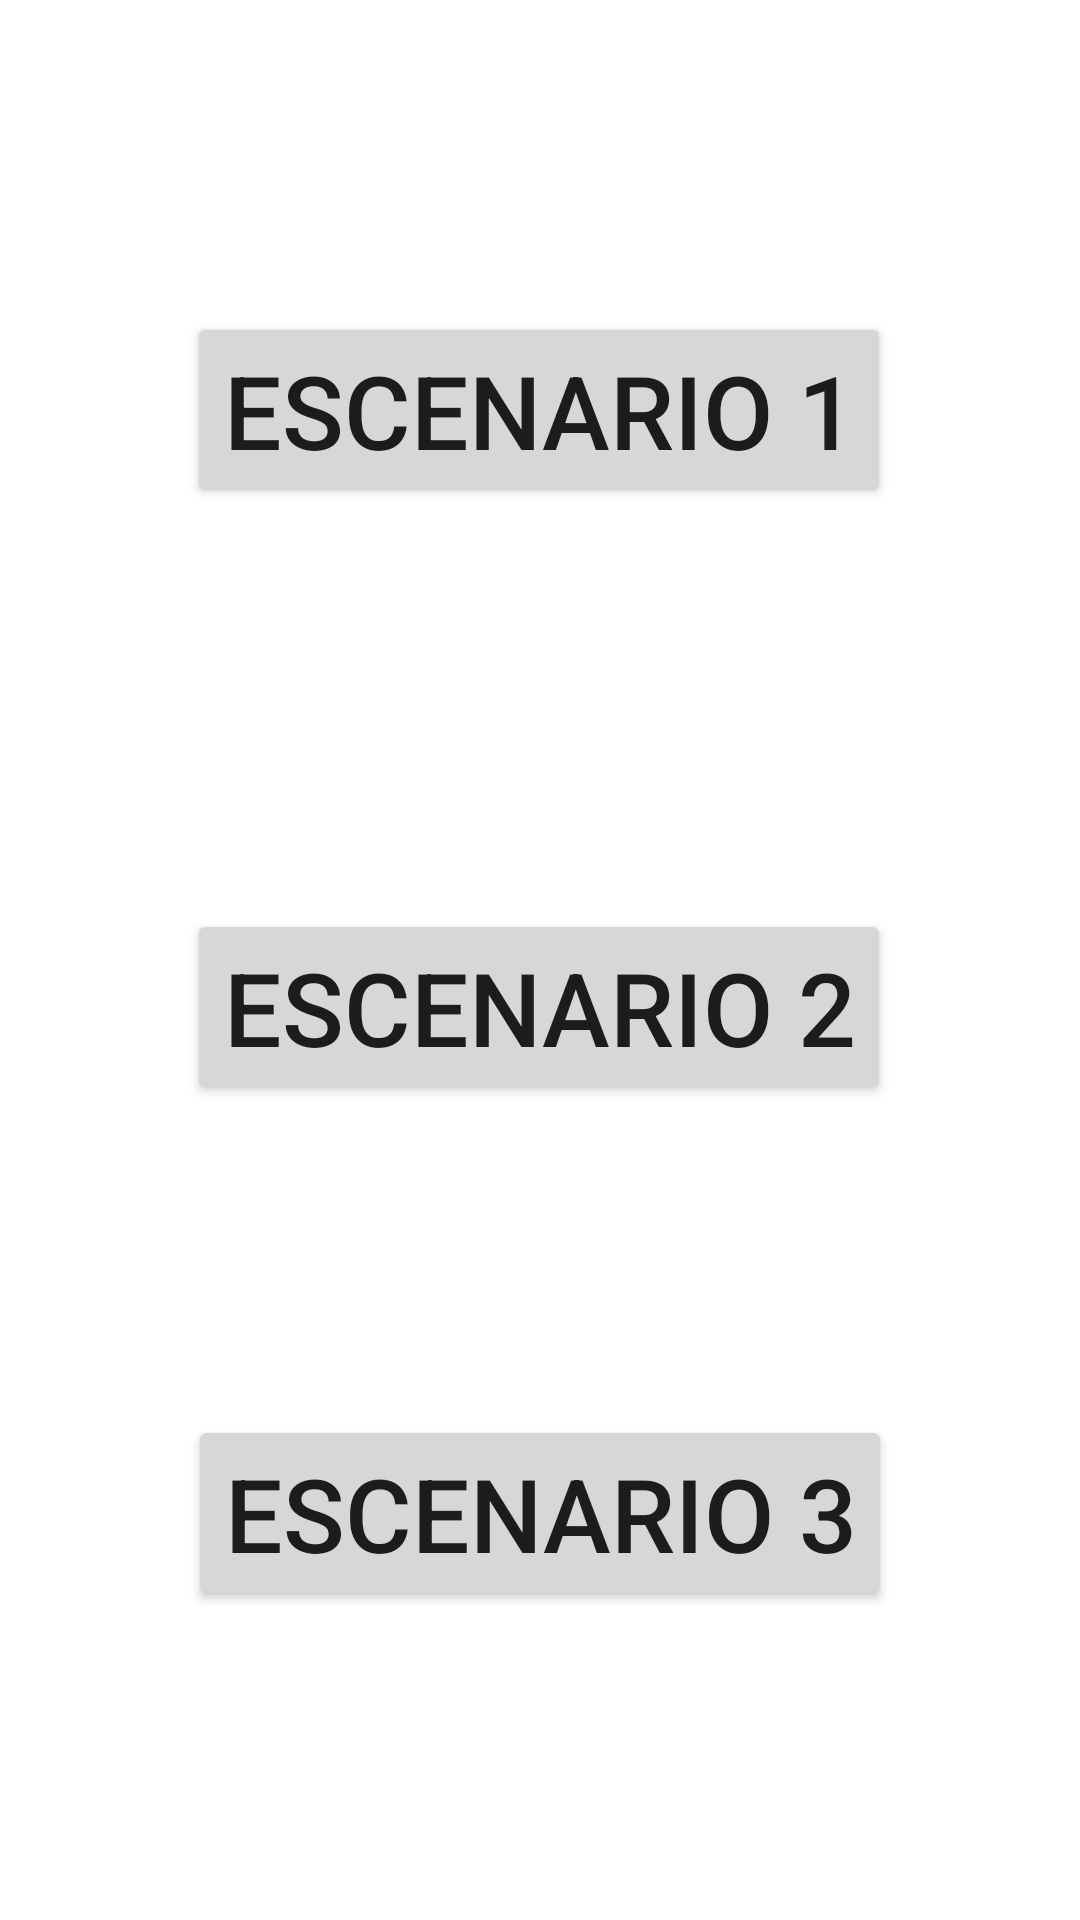

Here is an Android app screen rendered from its layout file. Give the layout XML and the strings, colors and styles it references.
<!-- AndroidManifest.xml: application theme Theme.ExamenUnidad1 -->
<!-- res/layout/activity_escenarios.xml -->
<?xml version="1.0" encoding="utf-8"?>
<androidx.constraintlayout.widget.ConstraintLayout xmlns:android="http://schemas.android.com/apk/res/android"
    xmlns:app="http://schemas.android.com/apk/res-auto"
    xmlns:tools="http://schemas.android.com/tools"
    android:layout_width="match_parent"
    android:layout_height="match_parent"
    tools:context=".escenarios">

    <Button
        android:id="@+id/button"
        android:layout_width="wrap_content"
        android:layout_height="wrap_content"
        android:onClick="esc1"
        android:text="@string/esc1"
        android:textSize="34sp"
        app:layout_constraintBottom_toBottomOf="parent"
        app:layout_constraintEnd_toEndOf="parent"
        app:layout_constraintHorizontal_bias="0.498"
        app:layout_constraintStart_toStartOf="parent"
        app:layout_constraintTop_toTopOf="parent"
        app:layout_constraintVertical_bias="0.181" />

    <Button
        android:id="@+id/button2"
        android:layout_width="wrap_content"
        android:layout_height="wrap_content"
        android:onClick="esc2"
        android:text="@string/esc2"
        android:textSize="34sp"
        app:layout_constraintBottom_toBottomOf="parent"
        app:layout_constraintEnd_toEndOf="parent"
        app:layout_constraintHorizontal_bias="0.498"
        app:layout_constraintStart_toStartOf="parent"
        app:layout_constraintTop_toBottomOf="@+id/button"
        app:layout_constraintVertical_bias="0.33" />

    <Button
        android:id="@+id/button3"
        android:layout_width="wrap_content"
        android:layout_height="wrap_content"
        android:onClick="esc3"
        android:text="@string/esc3"
        android:textSize="34sp"
        app:layout_constraintBottom_toBottomOf="parent"
        app:layout_constraintEnd_toEndOf="parent"
        app:layout_constraintStart_toStartOf="parent"
        app:layout_constraintTop_toBottomOf="@+id/button2" />
</androidx.constraintlayout.widget.ConstraintLayout>
<!-- resources referenced by this layout -->
<resources>
  <string name="esc1">Escenario 1</string>
  <string name="esc2">Escenario 2</string>
  <string name="esc3">Escenario 3</string>
  
  
      /* Esc 1 */
  <style name="Theme.ExamenUnidad1" parent="Theme.MaterialComponents.DayNight.DarkActionBar">
          
          <item name="colorPrimary">@color/purple_500</item>
          <item name="colorPrimaryVariant">@color/purple_700</item>
          <item name="colorOnPrimary">@color/white</item>
          
          <item name="colorSecondary">@color/teal_200</item>
          <item name="colorSecondaryVariant">@color/teal_700</item>
          <item name="colorOnSecondary">@color/black</item>
          
          <item name="android:statusBarColor">?attr/colorPrimaryVariant</item>
          
      </style>
  <!-- not gathered from this repository: default colours our renderer supplied (Android Studio template values) -->
  <color name="purple_500">#FF6200EE</color>
  <color name="purple_700">#FF3700B3</color>
  <color name="teal_200">#FF03DAC5</color>
  <color name="teal_700">#FF018786</color>
  <color name="black">#FF000000</color>
  <color name="white">#FFFFFFFF</color>
</resources>
